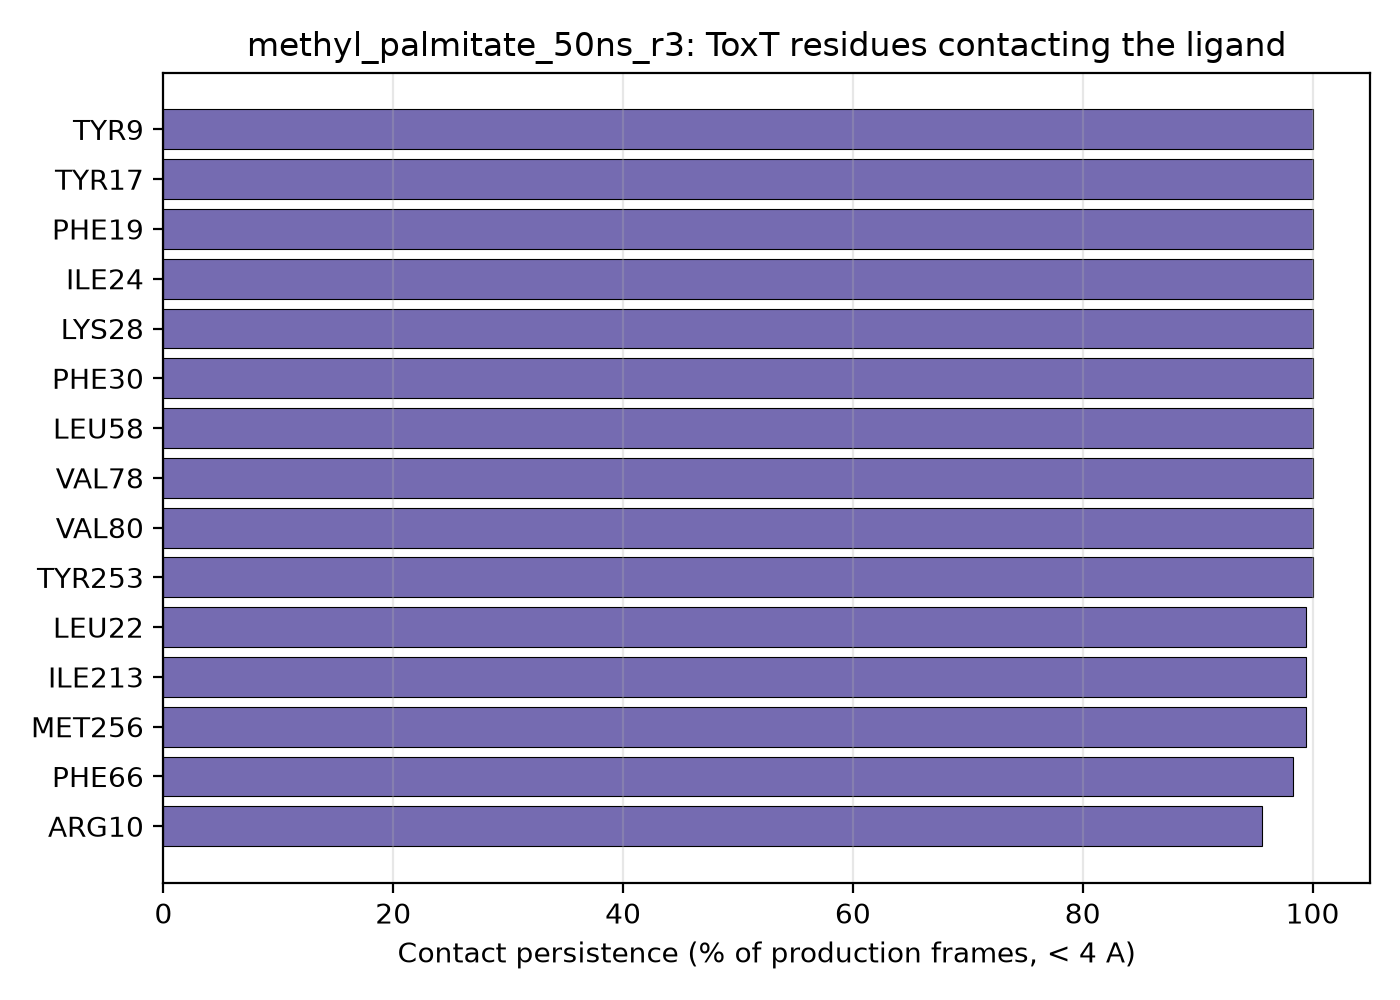

The file beside this chart, header and first rows:
residue_name, residue_number, contact_fraction
TYR, 9, 1.0
TYR, 17, 1.0
PHE, 19, 1.0
ILE, 24, 1.0
LYS, 28, 1.0
PHE, 30, 1.0
LEU, 58, 1.0
VAL, 78, 1.0
VAL, 80, 1.0
TYR, 253, 1.0
LEU, 22, 0.994
ILE, 213, 0.994
MET, 256, 0.994
PHE, 66, 0.983
ARG, 10, 0.956
MET, 11, 0.95
LEU, 68, 0.95
MET, 246, 0.833
LEU, 257, 0.806
LYS, 217, 0.75
SER, 214, 0.261
ASN, 25, 0.256
SER, 210, 0.239
SER, 12, 0.106
ILE, 32, 0.078
